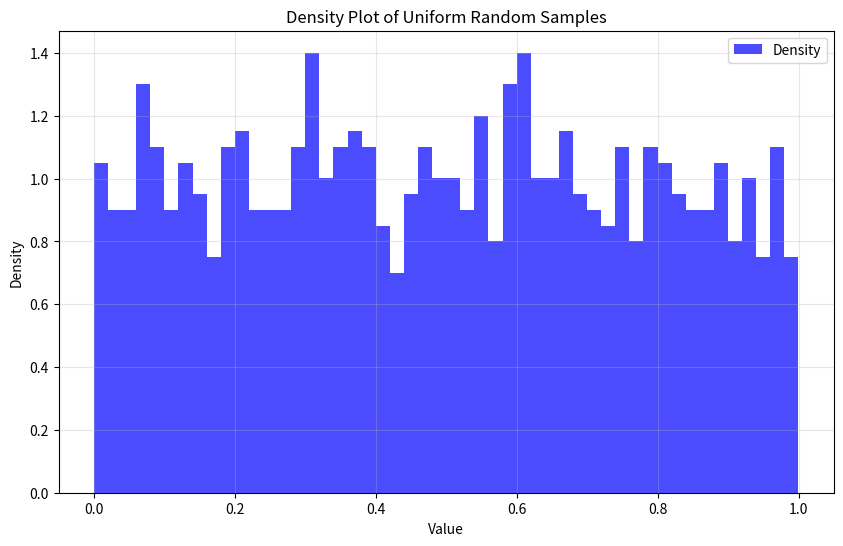

Here is the Python script that generated this plot:
import numpy as np
import matplotlib.pyplot as plt
from numpy.typing import NDArray
from typing import Tuple

def generate_and_plot_density(n_samples: int = 1000,
                            range_min: float = 0.0,
                            range_max: float = 1.0) -> Tuple[plt.Figure, plt.Axes]:
    # Generate random samples
    samples: NDArray[np.float64] = np.random.uniform(range_min, range_max, n_samples)
    
    # Create figure and axis
    fig, ax = plt.subplots(figsize=(10, 6))
    
    # Plot density
    ax.hist(samples, bins=50, density=True, alpha=0.7, color='blue', label='Density')
    
    # Customize plot
    ax.set_title('Density Plot of Uniform Random Samples')
    ax.set_xlabel('Value')
    ax.set_ylabel('Density')
    ax.grid(True, alpha=0.3)
    ax.legend()
    
    # Return figure and axis for potential further customization
    return fig, ax

# Generate plot and display
fig, ax = generate_and_plot_density()
plt.show()
